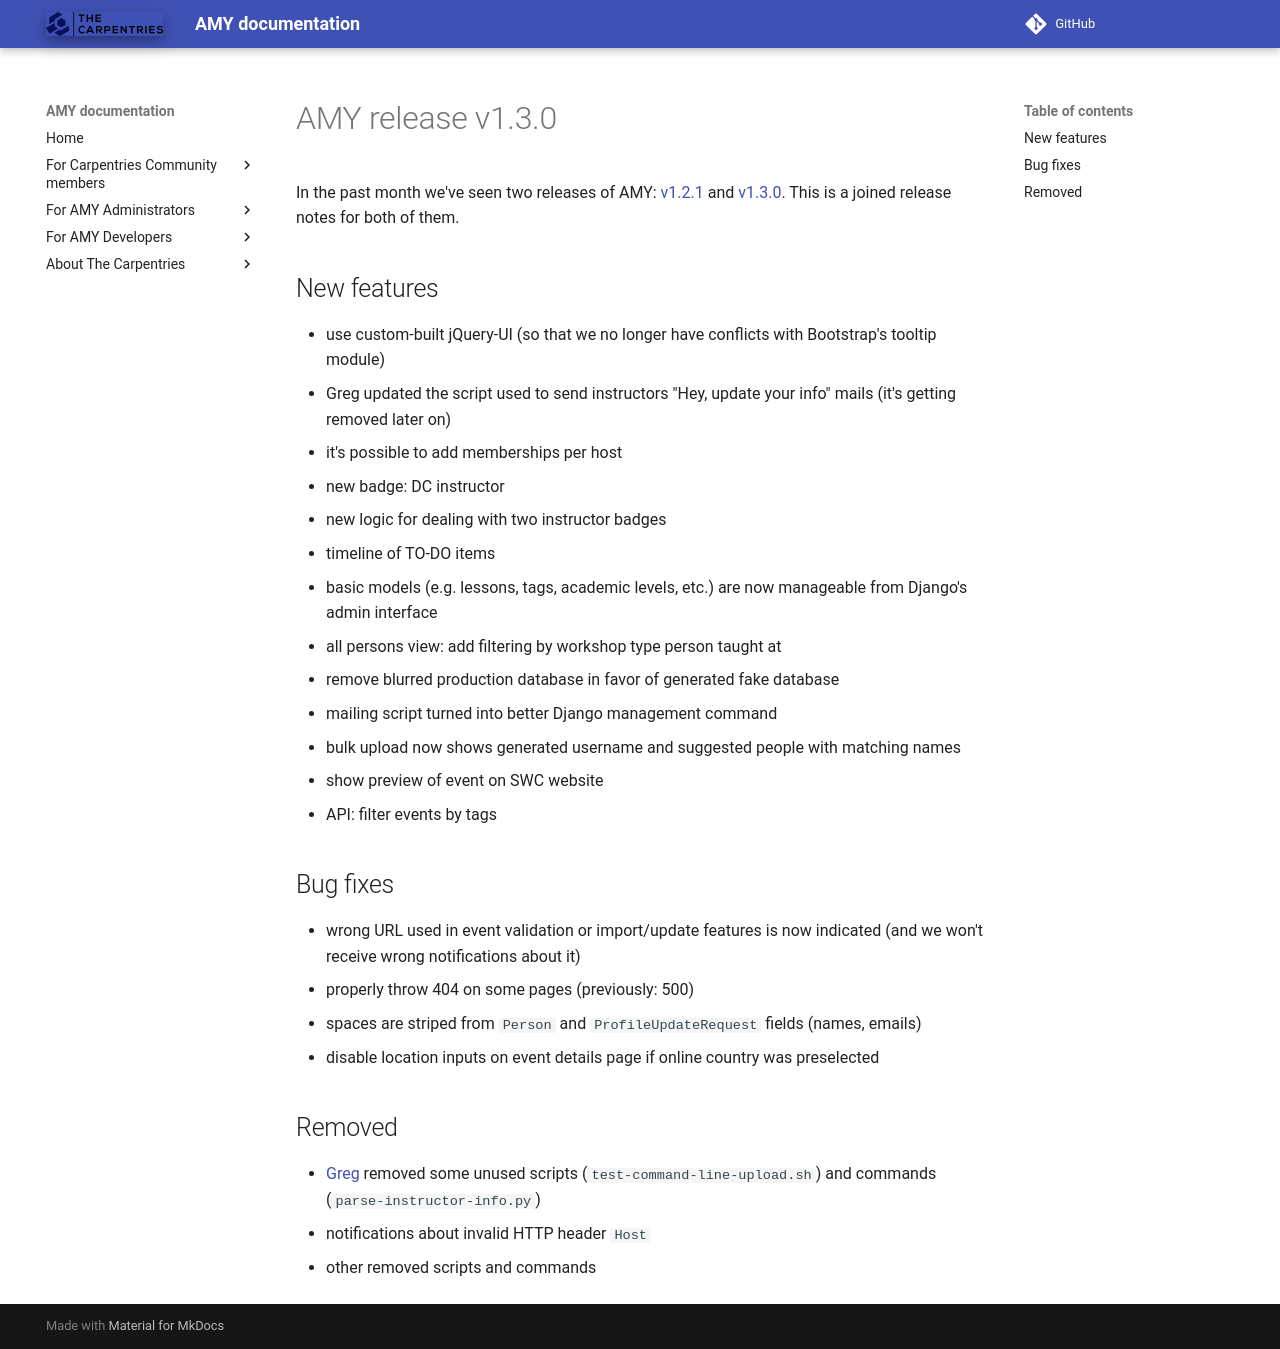

repository: carpentries/amy · page: releases/v1.2.1_v1.3.0/index.html · generator: mkdocs

# AMY release v1.3.0

In the past month we've seen two releases of AMY:
[v1.2.1](https://github.com/swcarpentry/amy/milestone/19) and
[v1.3.0](https://github.com/swcarpentry/amy/milestone/17).
This is a joined release notes for both of them.


## New features

* use custom-built jQuery-UI (so that we no longer have conflicts
  with Bootstrap's tooltip module)
* Greg updated the script used to send instructors "Hey, update
  your info" mails (it's getting removed later on)
* it's possible to add memberships per host
* new badge: DC instructor
* new logic for dealing with two instructor badges
* timeline of TO-DO items
* basic models (e.g. lessons, tags, academic levels, etc.) are now
  manageable from Django's admin interface
* all persons view: add filtering by workshop type person taught at
* remove blurred production database in favor of generated fake
  database
* mailing script turned into better Django management command
* bulk upload now shows generated username and suggested people with
  matching names
* show preview of event on SWC website
* API: filter events by tags


## Bug fixes

* wrong URL used in event validation or import/update features is
  now indicated (and we won't receive wrong notifications about it)
* properly throw 404 on some pages (previously: 500)
* spaces are striped from `Person` and `ProfileUpdateRequest`
  fields (names, emails)
* disable location inputs on event details page if online country
  was preselected


## Removed

* [Greg][] removed some unused scripts (`test-command-line-upload.sh`)
  and commands (`parse-instructor-info.py`)
* notifications about invalid HTTP header `Host`
* other removed scripts and commands

[Greg]: https://github.com/gvwilson
